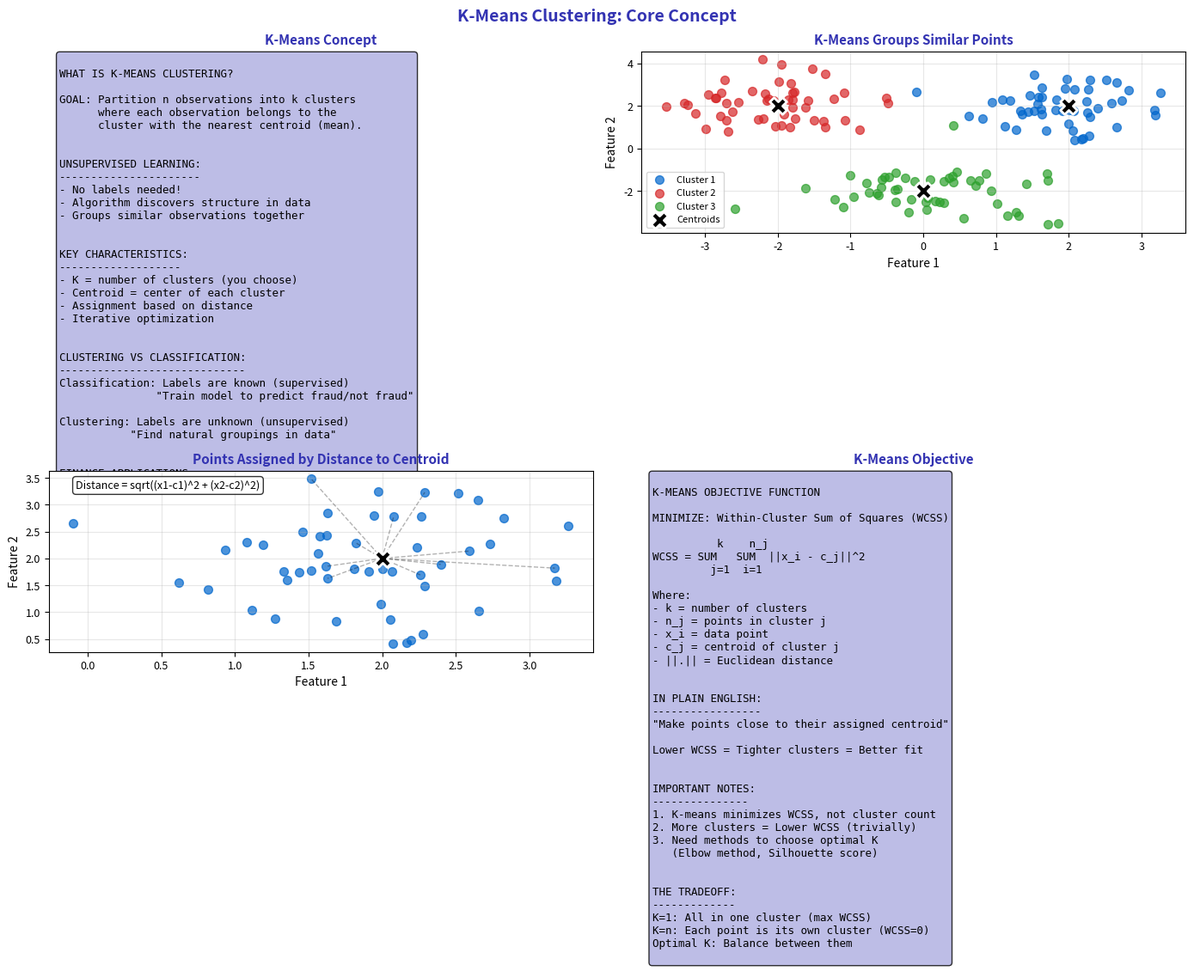

This chart was generated by the following Python code: (Note: this script raises an exception after producing the figure.)
"""K-Means Clustering - Core Concept"""
import matplotlib.pyplot as plt
import numpy as np
from pathlib import Path

plt.rcParams.update({
    'font.size': 10,
    'axes.labelsize': 10,
    'axes.titlesize': 11,
    'xtick.labelsize': 9,
    'ytick.labelsize': 9,
    'legend.fontsize': 9,
    'figure.figsize': (10, 6),
    'figure.dpi': 150
})

MLPURPLE = '#3333B2'
MLLAVENDER = '#ADADE0'
MLBLUE = '#0066CC'
MLORANGE = '#FF7F0E'
MLGREEN = '#2CA02C'
MLRED = '#D62728'

np.random.seed(42)

fig, axes = plt.subplots(2, 2, figsize=(14, 10))
fig.suptitle('K-Means Clustering: Core Concept', fontsize=14, fontweight='bold', color=MLPURPLE)

# Plot 1: What is clustering?
ax1 = axes[0, 0]
ax1.axis('off')

concept = '''
WHAT IS K-MEANS CLUSTERING?

GOAL: Partition n observations into k clusters
      where each observation belongs to the
      cluster with the nearest centroid (mean).


UNSUPERVISED LEARNING:
----------------------
- No labels needed!
- Algorithm discovers structure in data
- Groups similar observations together


KEY CHARACTERISTICS:
-------------------
- K = number of clusters (you choose)
- Centroid = center of each cluster
- Assignment based on distance
- Iterative optimization


CLUSTERING VS CLASSIFICATION:
-----------------------------
Classification: Labels are known (supervised)
               "Train model to predict fraud/not fraud"

Clustering: Labels are unknown (unsupervised)
           "Find natural groupings in data"


FINANCE APPLICATIONS:
--------------------
- Customer segmentation
- Asset grouping by behavior
- Market regime detection
- Portfolio construction
- Risk profiling
'''

ax1.text(0.02, 0.98, concept, transform=ax1.transAxes, fontsize=9,
         verticalalignment='top', fontfamily='monospace',
         bbox=dict(boxstyle='round', facecolor=MLLAVENDER, alpha=0.8))
ax1.set_title('K-Means Concept', fontsize=11, fontweight='bold', color=MLPURPLE)

# Plot 2: Visual example - unclustered vs clustered
ax2 = axes[0, 1]

# Generate clustered data
n_per_cluster = 50
cluster1 = np.random.randn(n_per_cluster, 2) * 0.8 + [2, 2]
cluster2 = np.random.randn(n_per_cluster, 2) * 0.8 + [-2, 2]
cluster3 = np.random.randn(n_per_cluster, 2) * 0.8 + [0, -2]

X = np.vstack([cluster1, cluster2, cluster3])

# Show clustered data with colors
ax2.scatter(cluster1[:, 0], cluster1[:, 1], c=MLBLUE, s=50, alpha=0.7, label='Cluster 1')
ax2.scatter(cluster2[:, 0], cluster2[:, 1], c=MLRED, s=50, alpha=0.7, label='Cluster 2')
ax2.scatter(cluster3[:, 0], cluster3[:, 1], c=MLGREEN, s=50, alpha=0.7, label='Cluster 3')

# Show centroids
centroids = np.array([[2, 2], [-2, 2], [0, -2]])
ax2.scatter(centroids[:, 0], centroids[:, 1], c='black', s=200, marker='X',
            edgecolors='white', linewidths=2, label='Centroids', zorder=5)

ax2.set_title('K-Means Groups Similar Points', fontsize=11, fontweight='bold', color=MLPURPLE)
ax2.set_xlabel('Feature 1', fontsize=10)
ax2.set_ylabel('Feature 2', fontsize=10)
ax2.legend(fontsize=8)
ax2.grid(alpha=0.3)

# Plot 3: Distance to centroid
ax3 = axes[1, 0]

# Show one cluster with distances
ax3.scatter(cluster1[:, 0], cluster1[:, 1], c=MLBLUE, s=50, alpha=0.7)
centroid = np.array([2, 2])
ax3.scatter(centroid[0], centroid[1], c='black', s=200, marker='X',
            edgecolors='white', linewidths=2, zorder=5)

# Draw lines to some points
for i in range(0, len(cluster1), 5):
    ax3.plot([centroid[0], cluster1[i, 0]], [centroid[1], cluster1[i, 1]],
             'k--', alpha=0.3, linewidth=1)

ax3.set_title('Points Assigned by Distance to Centroid', fontsize=11, fontweight='bold', color=MLPURPLE)
ax3.set_xlabel('Feature 1', fontsize=10)
ax3.set_ylabel('Feature 2', fontsize=10)
ax3.grid(alpha=0.3)

# Add formula
ax3.text(0.05, 0.95, 'Distance = sqrt((x1-c1)^2 + (x2-c2)^2)',
         transform=ax3.transAxes, fontsize=9, verticalalignment='top',
         bbox=dict(boxstyle='round', facecolor='white', alpha=0.8))

# Plot 4: K-means objective
ax4 = axes[1, 1]
ax4.axis('off')

objective = '''
K-MEANS OBJECTIVE FUNCTION

MINIMIZE: Within-Cluster Sum of Squares (WCSS)

          k    n_j
WCSS = SUM   SUM  ||x_i - c_j||^2
         j=1  i=1

Where:
- k = number of clusters
- n_j = points in cluster j
- x_i = data point
- c_j = centroid of cluster j
- ||.|| = Euclidean distance


IN PLAIN ENGLISH:
-----------------
"Make points close to their assigned centroid"

Lower WCSS = Tighter clusters = Better fit


IMPORTANT NOTES:
---------------
1. K-means minimizes WCSS, not cluster count
2. More clusters = Lower WCSS (trivially)
3. Need methods to choose optimal K
   (Elbow method, Silhouette score)


THE TRADEOFF:
-------------
K=1: All in one cluster (max WCSS)
K=n: Each point is its own cluster (WCSS=0)
Optimal K: Balance between them
'''

ax4.text(0.02, 0.98, objective, transform=ax4.transAxes, fontsize=9,
         verticalalignment='top', fontfamily='monospace',
         bbox=dict(boxstyle='round', facecolor=MLLAVENDER, alpha=0.8))
ax4.set_title('K-Means Objective', fontsize=11, fontweight='bold', color=MLPURPLE)

plt.tight_layout()
plt.savefig(Path(__file__).parent / 'chart.pdf', dpi=300, bbox_inches='tight')
plt.close()
